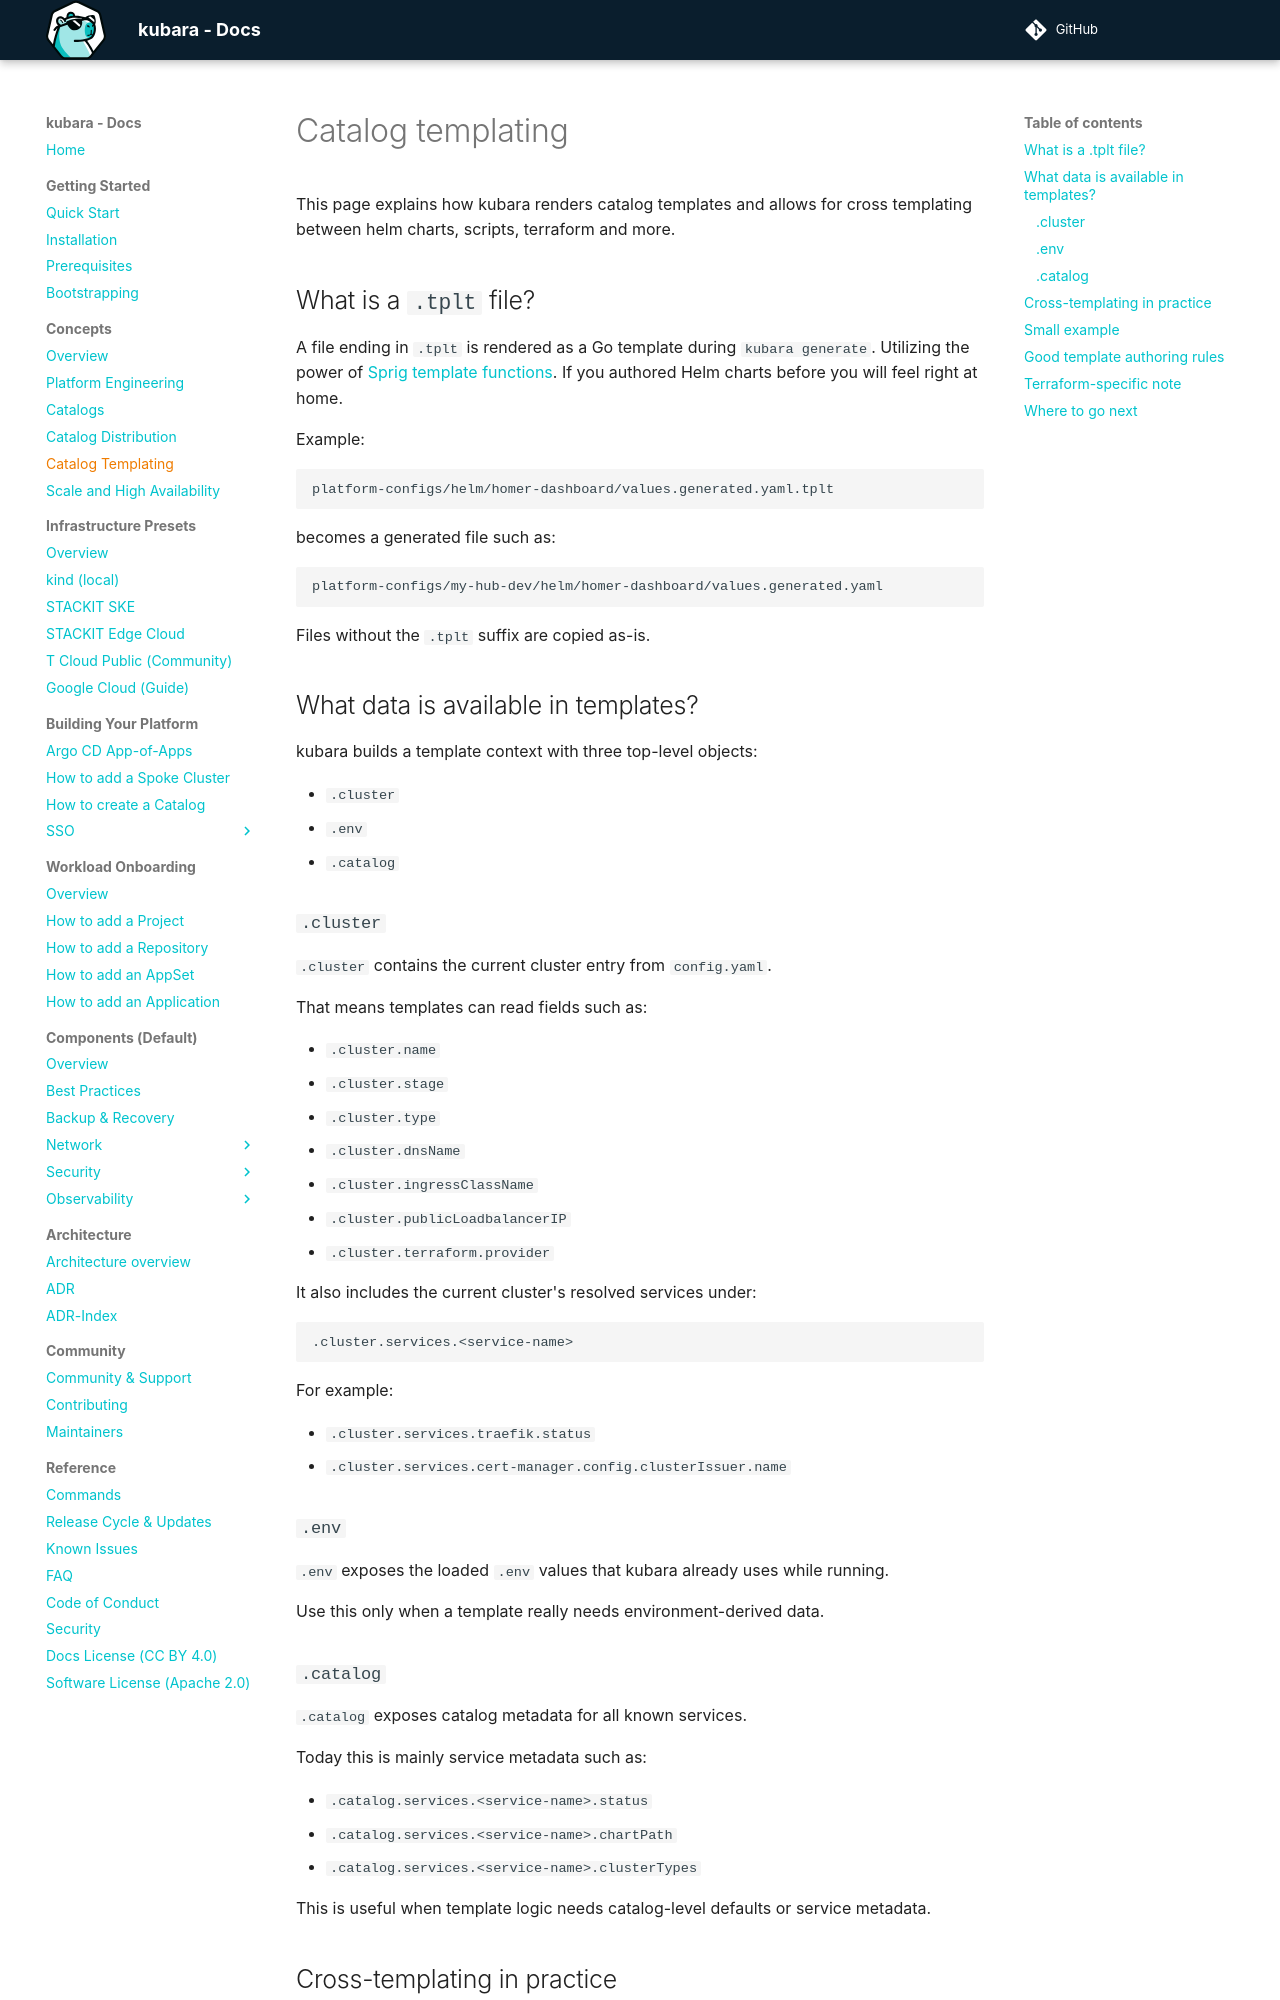

repository: kubara-io/kubara · page: v0.16.0/2_concepts/catalog_templating/index.html · generator: mkdocs

# Catalog templating

This page explains how kubara renders catalog templates and allows for cross templating between helm charts, scripts, terraform
and more. 

## What is a `.tplt` file?

A file ending in `.tplt` is rendered as a Go template during `kubara generate`.
Utilizing the power of [Sprig template functions](https://masterminds.github.io/sprig/). If you authored Helm charts
before you will feel right at home.

Example:

```text
platform-configs/helm/homer-dashboard/values.generated.yaml.tplt
```

becomes a generated file such as:

```text
platform-configs/my-hub-dev/helm/homer-dashboard/values.generated.yaml
```

Files without the `.tplt` suffix are copied as-is.

## What data is available in templates?

kubara builds a template context with top-level objects:

- `.cluster`
- `.catalog`
- `.spokes` (on hub clusters)

### `.cluster`

`.cluster` contains the current cluster entry from `config.yaml`.

That means templates can read fields such as:

- `.cluster.name`
- `.cluster.stage`
- `.cluster.type`
- `.cluster.dnsName`
- `.cluster.networking.ingress.className`
- `.cluster.publicLoadbalancerIP`
- `.cluster.terraform.provider`

It also includes the current cluster's resolved services under:

```text
.cluster.services.<service-name>
```

For example:

- `.cluster.services.traefik.status`
- `.cluster.services.cert-manager.config.clusterIssuer.name`
